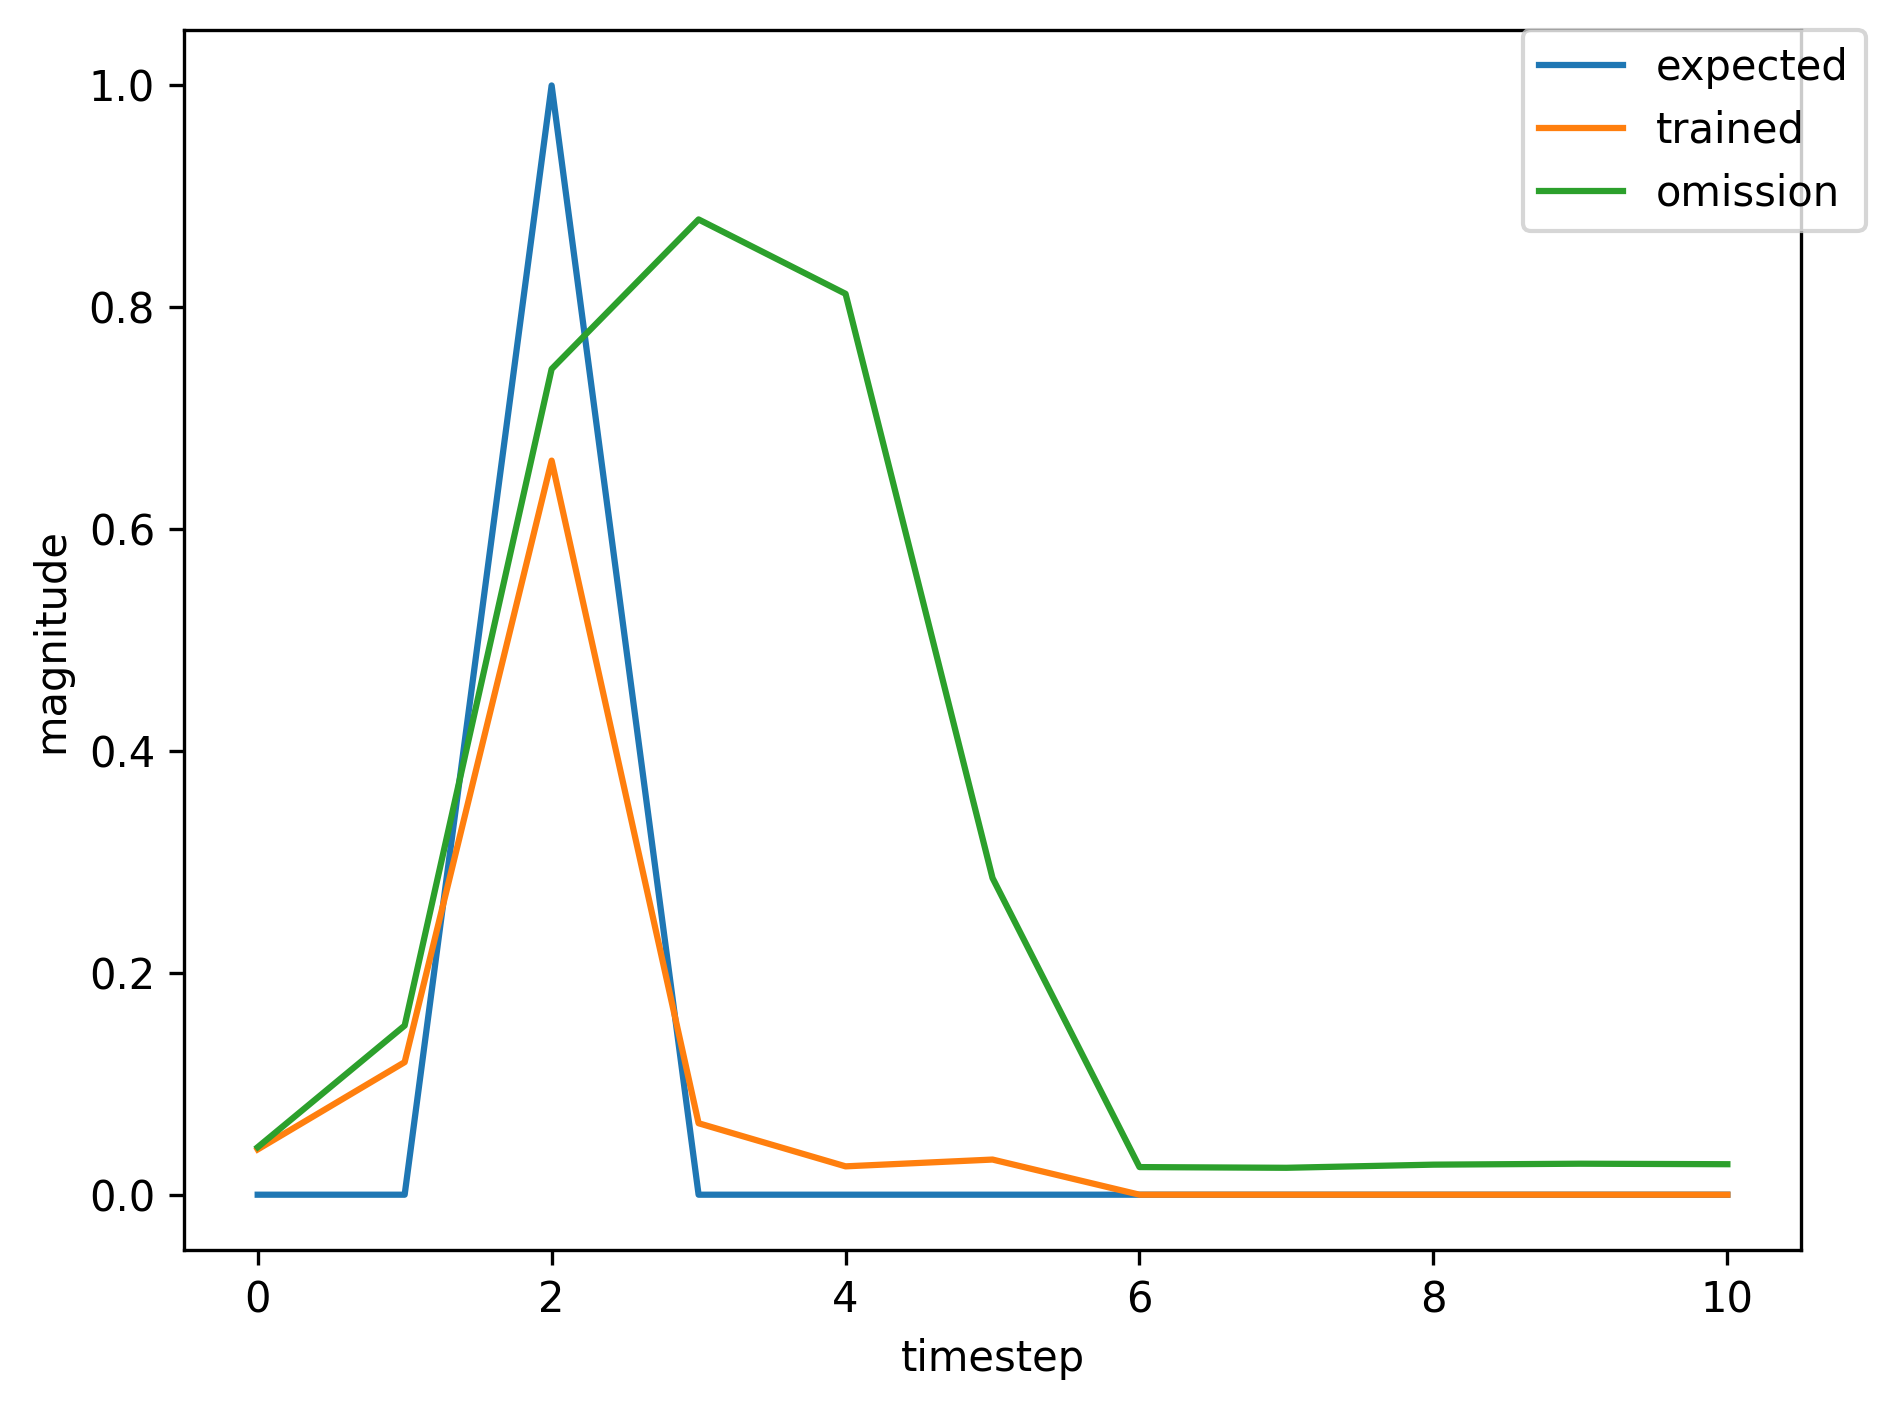

Source data for this figure (header and first rows):
, input, expected_output, network_output
0, 1.0, 0, 0.02969
1, 0.0, 0, 0.03309
2, 2.0, 1, 0.05077
3, 0.0, 0, 0.02291
4, 0.0, 0, 0.03212
5, 0.0, 0, 0.04812
6, 1.0, 0, 0.07962
7, 0.0, 0, 0.5423
8, 2.0, 1, 0.8761
9, 0.0, 0, 0.06754
10, 0.0, 0, 0.02329
11, 0.0, 0, 0.02994
12, 0.0, 0, 0.0399
13, 0.0, 0, 0.05291
14, 1.0, 0, 0.06785
15, 0.0, 0, 0.2972
16, 2.0, 1, 0.8213
17, 0.0, 0, 0.06711
18, 0.0, 0, 0.0236
19, 0.0, 0, 0.02981
20, 1.0, 0, 0.03888
21, 0.0, 0, 0.1042
22, 2.0, 1, 0.6008
23, 0.0, 0, 0.05553
24, 0.0, 0, 0.02604
25, 0.0, 0, 0.03269
26, 0.0, 0, 0.0448
27, 0.0, 0, 0.0624
28, 0.0, 0, 0.08444
29, 1.0, 0, 0.101
30, 0.0, 0, 0.405
31, 2.0, 1, 0.8285
32, 0.0, 0, 0.04891
33, 0.0, 0, 0.0232
34, 0.0, 0, 0.03009
35, 0.0, 0, 0.0393
36, 1.0, 0, 0.05021
37, 0.0, 0, 0.171
38, 2.0, 1, 0.7485
39, 0.0, 0, 0.06953
40, 0.0, 0, 0.02444
41, 0.0, 0, 0.03038
42, 1.0, 0, 0.04004
43, 0.0, 0, 0.1173
44, 2.0, 1, 0.6556
45, 0.0, 0, 0.06441
46, 0.0, 0, 0.02569
47, 0.0, 0, 0.03182
48, 0.0, 0, 0.04314
49, 0.0, 0, 0.05916
50, 0.0, 0, 0.07885
51, 0.0, 0, 0.09425
52, 0.0, 0, 0.0924
53, 1.0, 0, 0.0746
54, 0.0, 0, 0.1715
55, 2.0, 1, 0.5812
56, 0.0, 0, 0.03324
57, 0.0, 0, 0.02423
58, 0.0, 0, 0.03174
59, 0.0, 0, 0.04213
... 386 more rows
